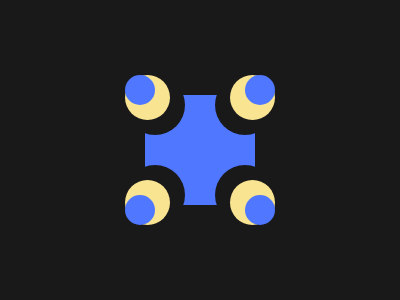

Reproduce this picture with HTML and CSS.

<!DOCTYPE html>
<html lang="en">
<head>
    <meta charset="UTF-8">
    <meta http-equiv="X-UA-Compatible" content="IE=edge">
    <meta name="viewport" content="width=device-width, initial-scale=1.0">
    <title>Pillars</title>
    <style>
        * {
          margin: 0;
        }
        section{
            position: relative;
            width: 400px;
            height: 300px;
            background: #191919;
            display: flex;
            justify-content: center;
            align-items: center;
        }
        div {
            position: relative;
            display: flex;
            width: 150px;
            height: 150px;
        }
        p {
            position: absolute;
            width: 30px;
            height: 30px;
            background: #4F77FF;
            border-radius: 50%;
            box-shadow: 7.5px 7.5px 0 7.5px #F9E492,
            15px 15px 0 15px #191919;
        }
        p:nth-child(3) {
            transform: rotate(90deg);
            top: 0;
            right: 0;
        }
        p:nth-child(4) {
            transform: rotate(-90deg);
            bottom: 0;
        }
        p:nth-child(5) {
            transform: rotate(180deg);
            bottom: 0;
            right: 0;
        }
        div[i] {
            width: 110px;
            height: 110px;
            background: #4F77FF;
            margin: auto;
        }
      </style>
</head>
<body>
    <section>
        <div>
            <div i></div>
            <p></p>
            <p></p>
            <p></p>
            <p></p>
        </div>
    </section>
</body>
</html>